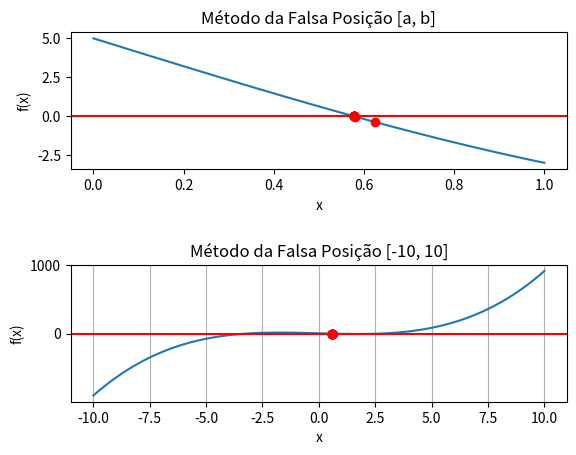

Recreate this plot in Python.
import numpy as np
import matplotlib.pyplot as plt

#Definir a função falsePosition que recebe como parâmetros a função f, o intervalo [a, b] e a precisão.

f = lambda x: x**3 - 9*x + 5
a, b = 0, 1
precision = 0.0005

arrayX = []
arrayY = []

def falsePosition(f, a, b, precision):
    if f(a) * f(b) >= 0:
        print("Falsa posição falhou")
        return None
    
    while abs(b - a) >= precision:
        m = (a * f(b) - b * f(a)) / (f(b) - f(a))
        if f(m) == 0:
            return m
        if f(a) * f(m) < 0:
            b = m
        else:
            a = m
            
        arrayX.append(m)
        arrayY.append(f(m))
    return m

#Chamada do método da falsa posição e printar a função com a raiz encontrada.
root = falsePosition(f, a, b, precision)
print(f"Raiz encontrada: {root}")

#Plotar a função e a raiz encontrada
x = np.linspace(a, b, 100)
y = [f(x) for x in x]
plt.subplot(2, 1, 1)
plt.plot(x, y, linestyle='-')
plt.plot(arrayX, arrayY, 'ro')
plt.xlabel('x')
plt.ylabel('f(x)')
plt.axhline(y=0, color='red')
plt.title('Método da Falsa Posição [a, b]')

x = np.linspace(-10, 10, 100)
y = [f(x) for x in x]
plt.subplot(2, 1, 2)
plt.plot(x, y, linestyle='-')
plt.plot(arrayX, arrayY, 'ro')
plt.xlabel('x')
plt.ylabel('f(x)')
plt.axhline(y=0, color='red')
plt.title('Método da Falsa Posição [-10, 10]')
plt.grid()

plt.subplots_adjust(hspace=0.7)
plt.show()